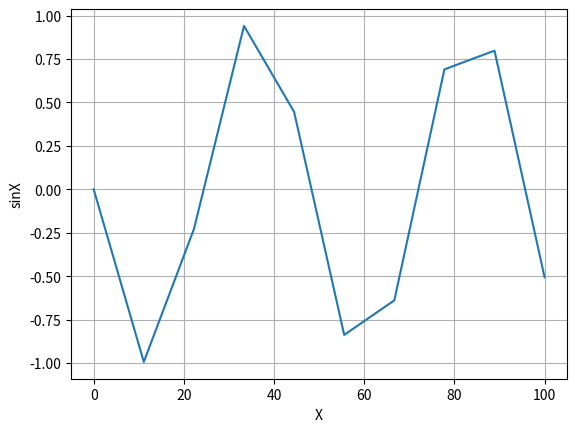

Reproduce this figure in Python.
import numpy as np
import matplotlib.pyplot as plt

x = np.linspace(0,100,10)
y = np.sin(x)

plt.plot(x,y)
plt.xlabel("X")
plt.ylabel("sinX")
plt.grid(True)
plt.show()
